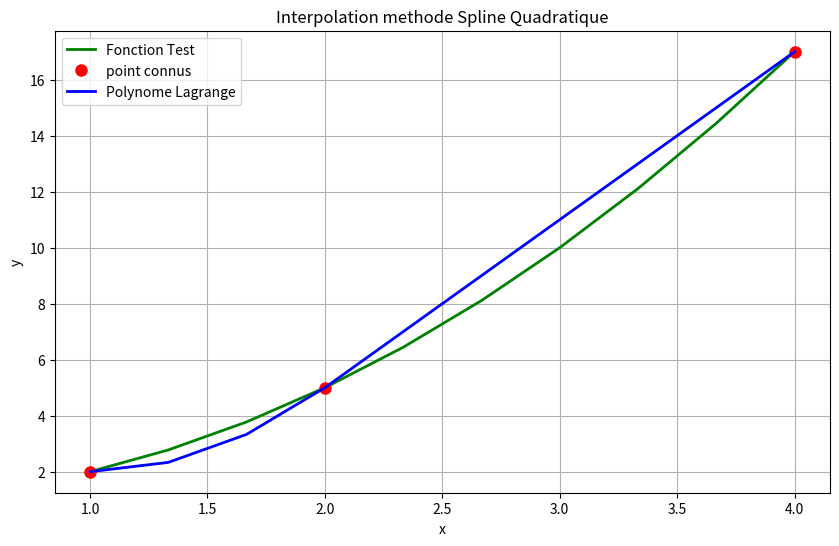

Write Python code to recreate this figure.
import time

import matplotlib.pyplot as plt
import numpy as np

def coef_b(x_point, y_point, b_prev, i):
    if i == 0:
        return 0
    b = (2*(y_point[i] - y_point[i-1])/(x_point[i] - x_point[i-1])) - b_prev
    return  b


def spline_quadratique(x_point, y_point, x):
    if len(x_point) != len(y_point) : raise ("La taille des cordonnés de x et y ne sont pas conforme !")
    n = len(x_point)

    spline = np.zeros(n-1)

    intervalle = 0
    for i in range(n-1):
        if x_point[i] <= x  <= x_point[i+1]:
            intervalle = i
            break
        elif i == n-2:
            intervalle = n-2

    b_coeffs = [0]
    for i in range(1, n):
        b_i = coef_b(x_point, y_point, b_coeffs[i-1], i)
        b_coeffs.append(b_i)

    i = intervalle
    a = (b_coeffs[i+1] - b_coeffs[i]) / (2 * (x_point[i+1] - x_point[i]))
    b = b_coeffs[i]
    c = y_point[i]

    resultat = a*(x -x_point[i])**2 + b*(x - x_point[i]) + c

    return resultat


def presentation(x_point, y_point, x_vals_test, fct_test=None):
    y_vals = [spline_quadratique(x_point, y_point, x) for x in x_vals_test]

    plt.figure(figsize=(10,6))
    if fct_test is not None:
        y_test_vals = [fct_test(x) for x in x_vals_test]
        plt.plot(x_vals_test, y_test_vals, 'g-', linewidth=2, label="Fonction Test")

    plt.xlabel("x")
    plt.ylabel("y")
    plt.plot(x_point, y_point, 'ro', markersize=8, label="point connus")
    plt.plot(x_vals_test, y_vals, 'b-', label='Polynome Lagrange', linewidth=2)
    plt.grid(True)
    plt.legend()
    plt.title("Interpolation methode Spline Quadratique")
    plt.show()


# teste simple
x_point = [1,2,4]
y_point = [2,5,17]

x_vals_test = np.linspace(min(x_point), max(x_point), 10)

def fct_test(x):
    return x**2 + 1

debut0 = time.time()
presentation(x_point, y_point, x_vals_test, fct_test)
fin0 = time.time()
print("Temps d'execution teste n° 0 ", fin0 - debut0, " avec Spline Quadratique")